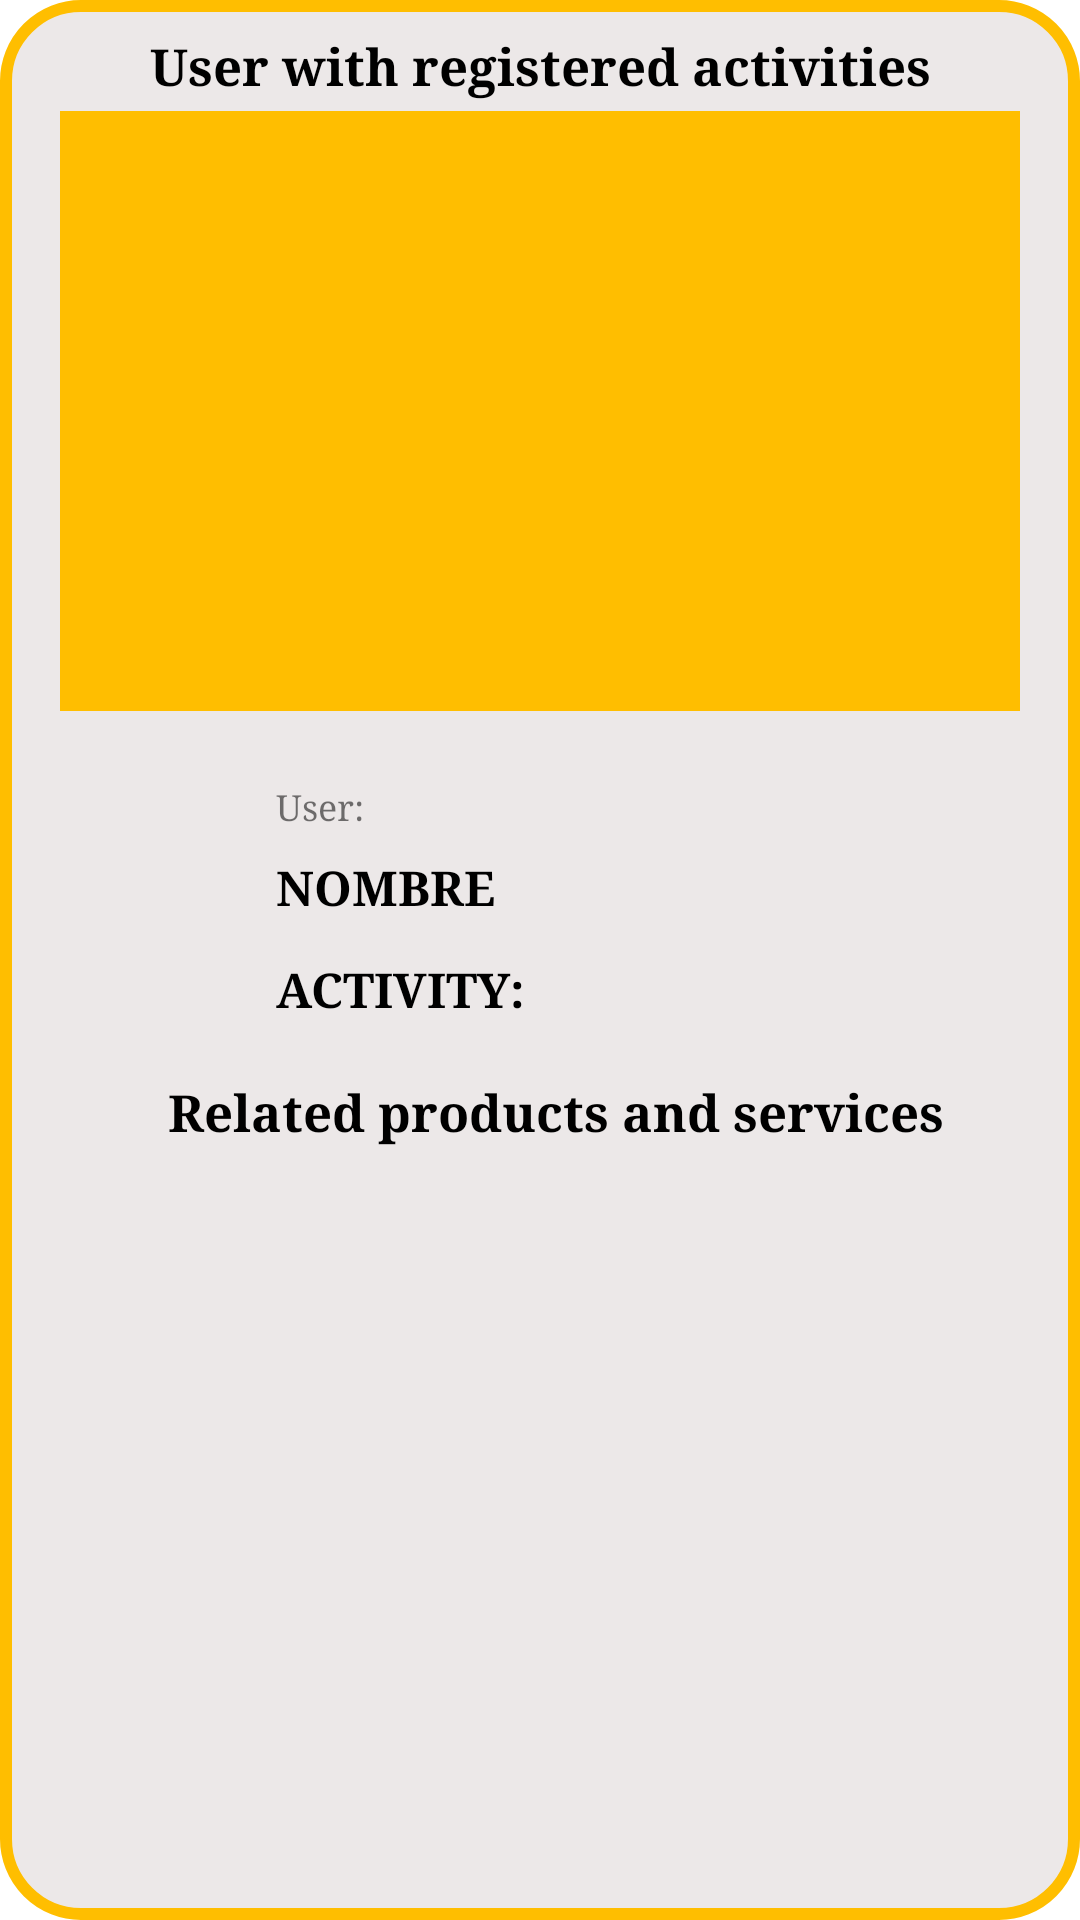

Android layout source for this screen:
<!-- AndroidManifest.xml: application theme AppTheme -->
<!-- res/layout/activity_pop_spr.xml -->
<?xml version="1.0" encoding="utf-8"?>
<androidx.constraintlayout.widget.ConstraintLayout xmlns:android="http://schemas.android.com/apk/res/android"
    xmlns:app="http://schemas.android.com/apk/res-auto"
    xmlns:tools="http://schemas.android.com/tools"
    android:layout_width="match_parent"
    android:layout_height="match_parent"
    android:paddingBottom="20dp"
    android:paddingLeft="20dp"
    android:paddingRight="20dp"
    android:background="@drawable/pop_reset"
    tools:context="com.maipetsfct.popups.Pop_spr">

    <TextView
        android:id="@+id/ususReg"
        android:layout_width="wrap_content"
        android:layout_height="30dp"
        android:layout_alignParentTop="true"
        android:layout_margin="5dp"
        android:gravity="center"
        android:text="@string/relatedAct"
        android:textColor="#000"
        android:textSize="17dp"
        android:textStyle="bold"
        android:typeface="serif"
        app:layout_constraintEnd_toEndOf="parent"
        app:layout_constraintStart_toStartOf="parent"
        app:layout_constraintTop_toTopOf="parent" />


    <androidx.recyclerview.widget.RecyclerView
        android:id="@+id/listUsusAct"
        android:layout_width="match_parent"
        android:layout_height="200dp"
        android:background="@color/colorBack"
        android:scrollbars="vertical"
        app:layout_constraintBottom_toBottomOf="parent"
        app:layout_constraintEnd_toEndOf="parent"
        app:layout_constraintHorizontal_bias="0.6"
        app:layout_constraintStart_toStartOf="parent"
        app:layout_constraintTop_toBottomOf="@+id/ususReg"
        app:layout_constraintVertical_bias="0.0" />

    <ImageView
        android:id="@+id/imgUsu"
        android:layout_width="60dp"
        android:layout_height="70dp"
        android:layout_marginTop="25dp"
        android:scaleType="centerCrop"
        android:src="@drawable/profile"
        app:layout_constraintEnd_toEndOf="parent"
        app:layout_constraintHorizontal_bias="0.0"
        app:layout_constraintStart_toStartOf="parent"
        app:layout_constraintTop_toBottomOf="@+id/listUsusAct" />

    <TextView
        android:id="@+id/nombreUsu"
        android:layout_width="wrap_content"
        android:layout_height="wrap_content"
        android:layout_alignParentTop="true"
        android:layout_marginStart="12dp"
        android:layout_marginTop="24dp"
        android:gravity="right"
        android:text="@string/user"
        android:textSize="12dp"
        android:typeface="serif"
        app:layout_constraintStart_toEndOf="@+id/imgUsu"
        app:layout_constraintTop_toBottomOf="@+id/listUsusAct" />

    <TextView
        android:id="@+id/tipoRUsu"
        android:layout_width="wrap_content"
        android:layout_height="wrap_content"
        android:layout_alignParentTop="true"
        android:layout_marginStart="12dp"
        android:layout_marginTop="12dp"
        android:gravity="left"
        android:text="@string/activity"
        android:textAllCaps="true"
        android:textColor="#000"
        android:textSize="16dp"
        android:textStyle="bold"
        android:typeface="serif"
        app:layout_constraintStart_toEndOf="@+id/imgUsu"
        app:layout_constraintTop_toBottomOf="@+id/nombreRUsu" />

    <TextView
        android:id="@+id/nombreRUsu"
        android:layout_width="wrap_content"
        android:layout_height="wrap_content"
        android:layout_alignParentTop="true"
        android:layout_marginStart="12dp"
        android:layout_marginTop="8dp"
        android:gravity="left"
        android:text="Nombre"
        android:textAllCaps="true"
        android:textColor="#000"
        android:textSize="16dp"
        android:textStyle="bold"
        android:typeface="serif"
        app:layout_constraintStart_toEndOf="@+id/imgUsu"
        app:layout_constraintTop_toBottomOf="@+id/nombreUsu" />

    <TextView
        android:id="@+id/datosUsu"
        android:layout_width="wrap_content"
        android:layout_height="30dp"
        android:layout_alignParentTop="true"
        android:layout_margin="15dp"
        android:layout_marginTop="32dp"
        android:gravity="center"
        android:text="@string/related"
        android:textColor="#000"
        android:textSize="17dp"
        android:textStyle="bold"
        android:typeface="serif"
        app:layout_constraintEnd_toEndOf="parent"
        app:layout_constraintHorizontal_bias="0.671"
        app:layout_constraintStart_toStartOf="parent"
        app:layout_constraintTop_toBottomOf="@+id/tipoRUsu" />

    <androidx.recyclerview.widget.RecyclerView
        android:id="@+id/listServsAct"
        android:layout_width="match_parent"
        android:layout_height="wrap_content"
        android:scrollbars="vertical"
        app:layout_constraintBottom_toBottomOf="parent"
        app:layout_constraintEnd_toEndOf="parent"
        app:layout_constraintHorizontal_bias="0.6"
        app:layout_constraintStart_toStartOf="parent"
        app:layout_constraintTop_toBottomOf="@+id/datosUsu"
        app:layout_constraintVertical_bias="0.0" />


</androidx.constraintlayout.widget.ConstraintLayout>
<!-- resources referenced by this layout -->
<resources>
  <color name="colorBack">#ffbe00</color>
  <!-- drawable pop_reset (drawable) -->
  <?xml version="1.0" encoding="utf-8"?>
  <shape xmlns:android="http://schemas.android.com/apk/res/android">
      <gradient
          android:startColor="#ECE8E8"
          android:endColor="#ECE8E8"
          android:type="linear"
          android:angle="90"/>
      <corners
          android:radius="25dp" />
      <padding
          android:bottom="2dp"
          android:top="2dp"
          android:left="2dp"
          android:right="2dp"/>
      <stroke
          android:width="4dp"
          android:color="@color/colorBack"/>
  
  </shape>
  <string name="activity">Activity:</string>
  <string name="related">Related products and services</string>
  <string name="relatedAct">User with registered activities</string>
  <string name="user">User:</string>
  <style name="AppTheme" parent="Theme.MaterialComponents.Light.DarkActionBar">
          <item name="colorPrimary">#000000</item>
          <item name="colorPrimaryDark">@color/colorPrimaryDark</item>
          <item name="colorAccent">@color/colorAccent</item>
      </style>
  <color name="colorPrimaryDark">#000</color>
  <color name="colorAccent">#03DAC5</color>
</resources>
